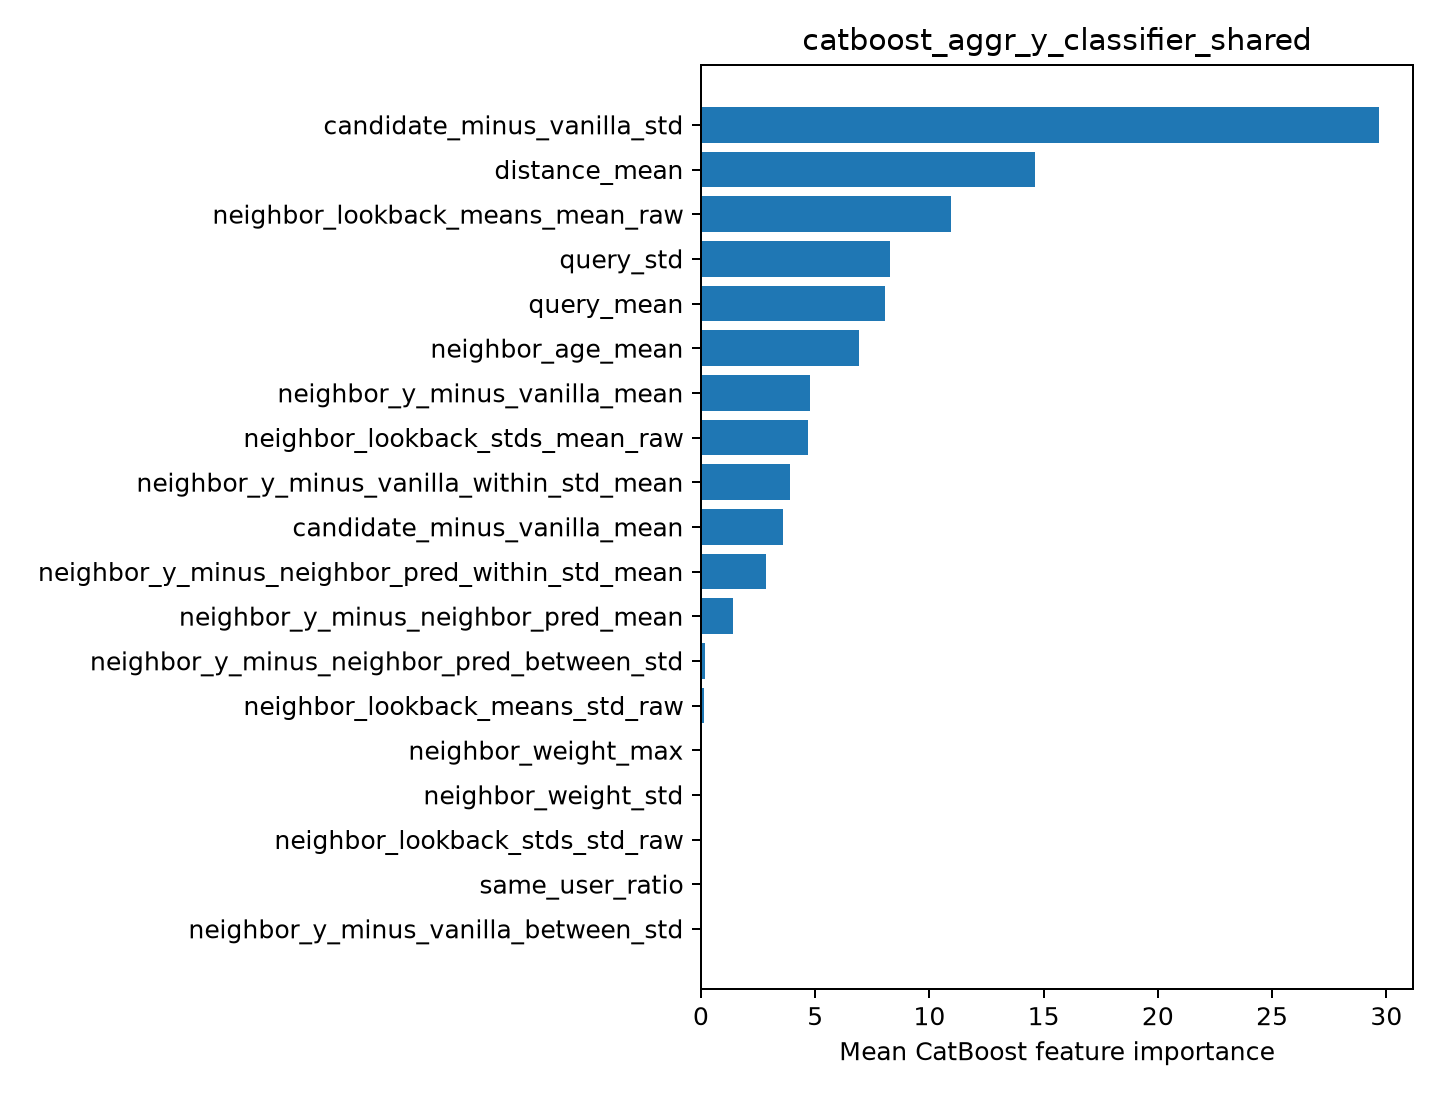

The data file committed next to this chart (first rows):
feature, importance
candidate_minus_vanilla_std, 29.68
distance_mean, 14.62
neighbor_lookback_means_mean_raw, 10.94
query_std, 8.266
query_mean, 8.048
neighbor_age_mean, 6.916
neighbor_y_minus_vanilla_mean, 4.763
neighbor_lookback_stds_mean_raw, 4.69
neighbor_y_minus_vanilla_within_std_mean, 3.92
candidate_minus_vanilla_mean, 3.593
neighbor_y_minus_neighbor_pred_within_st…, 2.847
neighbor_y_minus_neighbor_pred_mean, 1.39
neighbor_y_minus_neighbor_pred_between_s…, 0.1817
neighbor_lookback_means_std_raw, 0.1416
neighbor_weight_max, 0.0
neighbor_weight_std, 0.0
neighbor_lookback_stds_std_raw, 0.0
same_user_ratio, 0.0
neighbor_y_minus_vanilla_between_std, 0.0
